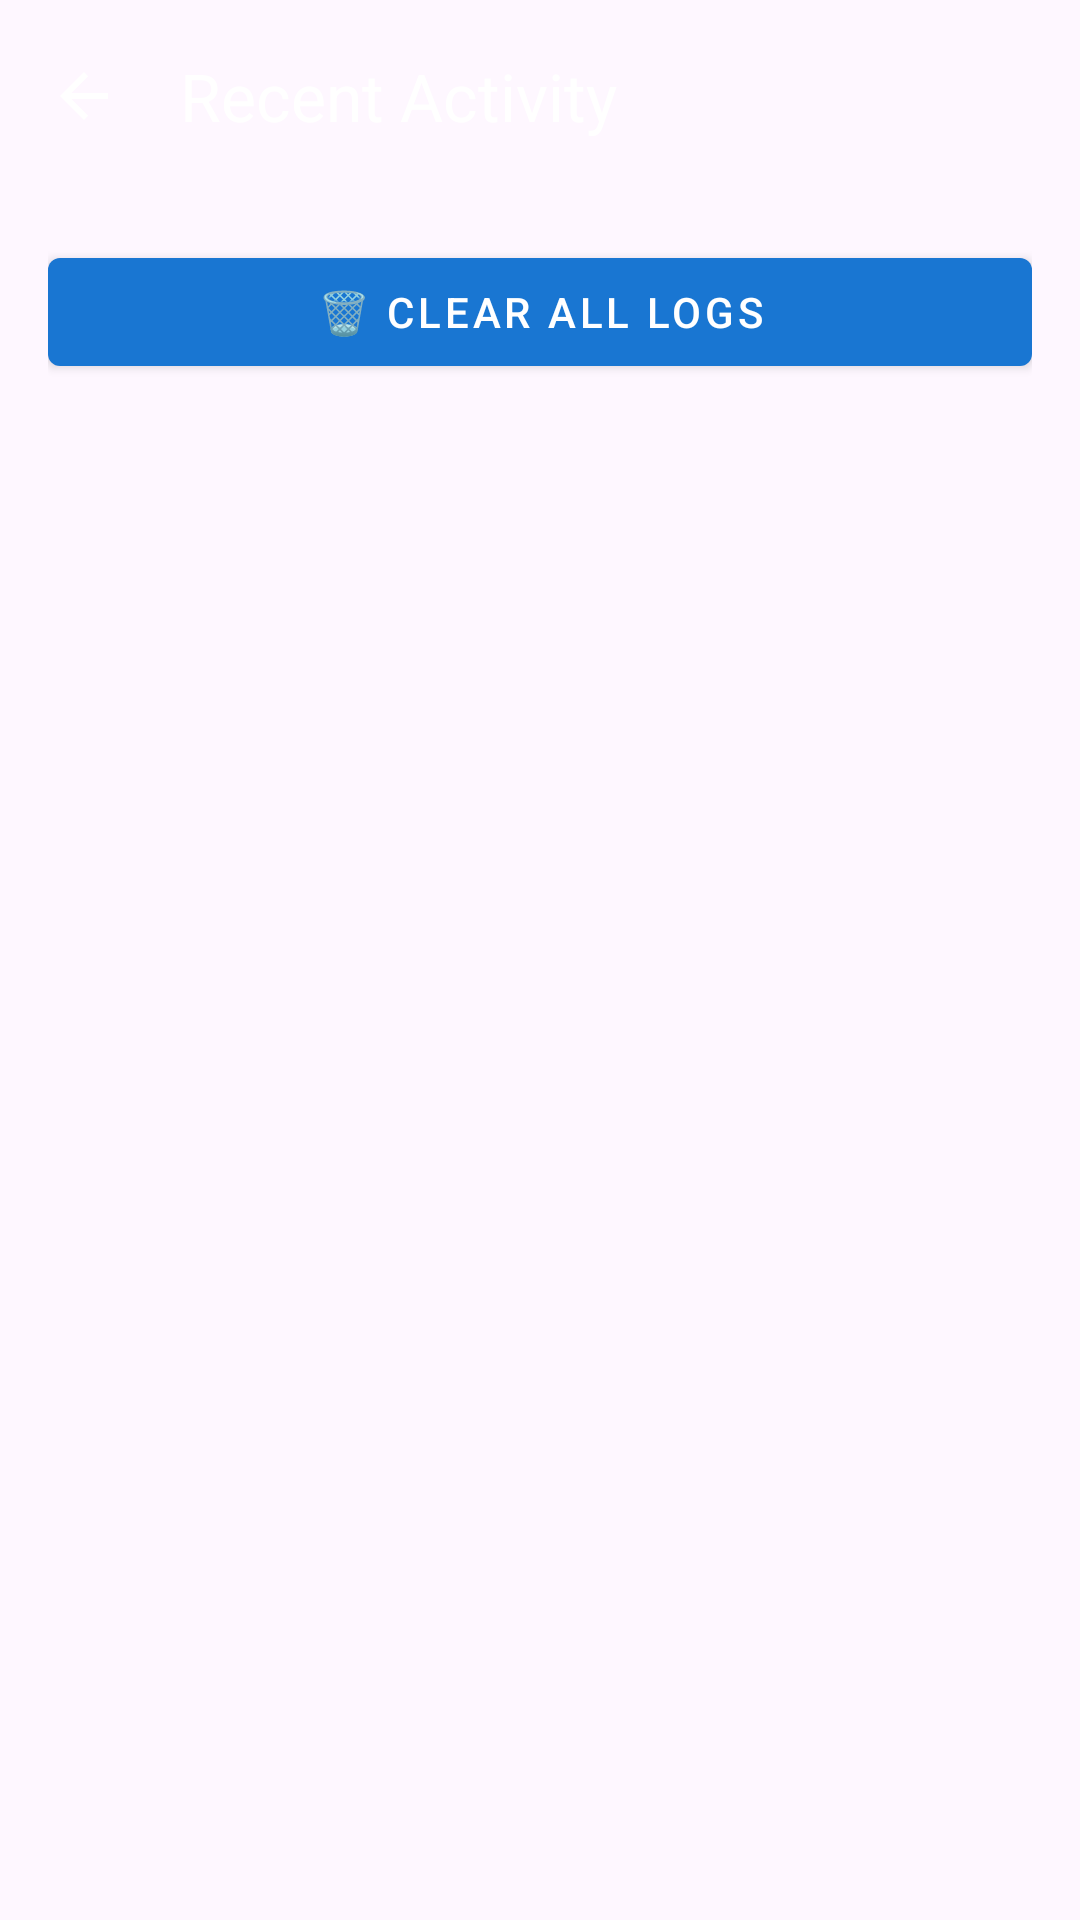

Android layout source for this screen:
<!-- AndroidManifest.xml: application theme Theme.NotificationHUD -->
<!-- res/layout/activity_log.xml -->
<?xml version="1.0" encoding="utf-8"?>
<androidx.coordinatorlayout.widget.CoordinatorLayout xmlns:android="http://schemas.android.com/apk/res/android"
    xmlns:app="http://schemas.android.com/apk/res-auto"
    xmlns:tools="http://schemas.android.com/tools"
    android:layout_width="match_parent"
    android:layout_height="match_parent"
    tools:context=".LogActivity">

    <com.google.android.material.appbar.AppBarLayout
        android:layout_width="match_parent"
        android:layout_height="wrap_content"
        android:theme="@style/ThemeOverlay.MaterialComponents.Dark.ActionBar">

        <com.google.android.material.appbar.MaterialToolbar
            android:id="@+id/toolbar"
            android:layout_width="match_parent"
            android:layout_height="?attr/actionBarSize"
            app:navigationIcon="?attr/homeAsUpIndicator"
            app:title="Recent Activity" />

    </com.google.android.material.appbar.AppBarLayout>

    <androidx.core.widget.NestedScrollView
        android:layout_width="match_parent"
        android:layout_height="match_parent"
        app:layout_behavior="@string/appbar_scrolling_view_behavior">

        <LinearLayout
            android:layout_width="match_parent"
            android:layout_height="wrap_content"
            android:orientation="vertical"
            android:padding="16dp">

            <com.google.android.material.button.MaterialButton
                android:id="@+id/btnClearLogsActivity"
                style="@style/Widget.MaterialComponents.Button"
                android:layout_width="match_parent"
                android:layout_height="wrap_content"
                android:text="🗑️ Clear All Logs"
                android:layout_marginBottom="16dp" />

            <TextView
                android:id="@+id/logText"
                android:layout_width="match_parent"
                android:layout_height="wrap_content"
                android:fontFamily="monospace"
                android:textAppearance="?attr/textAppearanceBody2" />

        </LinearLayout>

    </androidx.core.widget.NestedScrollView>

</androidx.coordinatorlayout.widget.CoordinatorLayout>
<!-- resources referenced by this layout -->
<resources>
  <style name="Theme.NotificationHUD" parent="Base.Theme.NotificationHUD" />
  <style name="Base.Theme.NotificationHUD" parent="Theme.Material3.DayNight.NoActionBar">
          
          <item name="colorPrimary">@color/primary</item>
          <item name="colorPrimaryVariant">@color/primary_dark</item>
          <item name="colorOnPrimary">@color/white</item>
          
          <item name="colorSecondary">@color/accent</item>
          <item name="colorSecondaryVariant">@color/primary_dark</item>
          <item name="colorOnSecondary">@color/white</item>
          
          <item name="android:statusBarColor" tools:targetApi="l">?attr/colorPrimaryVariant</item>
      </style>
  <color name="primary">#1976D2</color>
  <color name="primary_dark">#004BA0</color>
  <color name="white">#FFFFFFFF</color>
  <color name="accent">#1976D2</color>
</resources>
